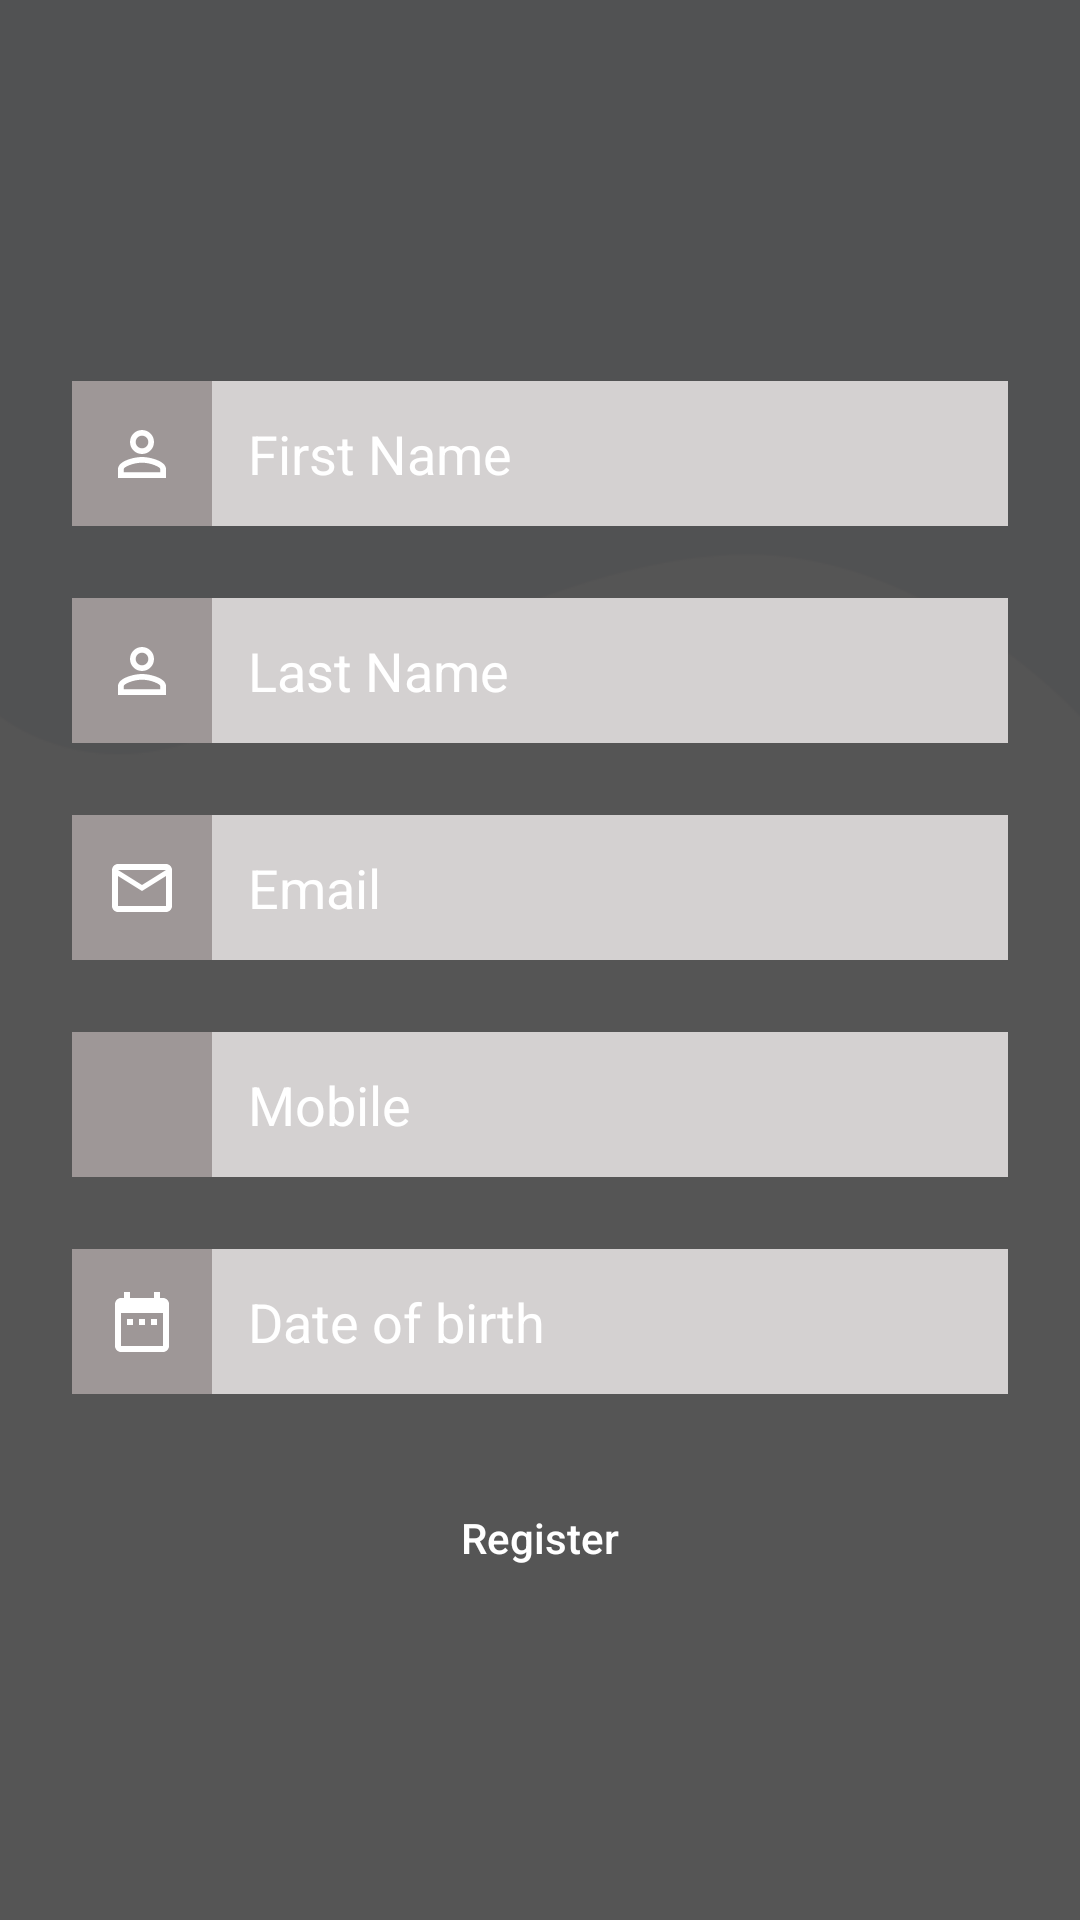

Layout XML and referenced resources for this Android screen:
<!-- AndroidManifest.xml: activity theme AppThemeNoActionBar -->
<!-- res/layout/activity_register.xml -->
<?xml version="1.0" encoding="utf-8"?>
<RelativeLayout xmlns:android="http://schemas.android.com/apk/res/android"
    xmlns:tools="http://schemas.android.com/tools"
    android:layout_width="match_parent"
    android:layout_height="match_parent"
    android:background="@drawable/ic_login_background"
    tools:context=".RegisterActivity">

    <RelativeLayout
        android:layout_width="match_parent"
        android:layout_height="match_parent"
        android:background="#aa000000">

        <LinearLayout
            android:layout_width="match_parent"
            android:layout_height="wrap_content"
            android:layout_centerInParent="true"
            android:orientation="vertical">

            <LinearLayout
                android:layout_width="match_parent"
                android:layout_height="wrap_content"
                android:layout_marginStart="24dp"
                android:layout_marginEnd="24dp"
                android:layout_marginTop="24dp"
                android:orientation="horizontal">

                <ImageButton
                    android:layout_width="0dp"
                    android:layout_height="match_parent"
                    android:layout_weight="1.5"
                    android:background="#9e9797"
                    android:tint="#FFFFFF"
                    android:padding="12dp"
                    android:src="@drawable/ic_perm_identity_black_24dp" />


                <EditText
                    android:layout_width="0dp"
                    android:layout_height="wrap_content"
                    android:layout_weight="8.5"
                    android:hint="First Name"
                    android:background="#d4d1d1"
                    android:inputType="textEmailAddress"
                    android:padding="12dp"
                    android:textColorHint="#FFFFFF"
                    android:textColor="#FFFFFF"/>


            </LinearLayout>

            <LinearLayout
                android:layout_width="match_parent"
                android:layout_height="wrap_content"
                android:layout_marginStart="24dp"
                android:layout_marginEnd="24dp"
                android:layout_marginTop="24dp"
                android:orientation="horizontal">

                <ImageButton
                    android:layout_width="0dp"
                    android:layout_height="match_parent"
                    android:layout_weight="1.5"
                    android:background="#9e9797"
                    android:tint="#FFFFFF"
                    android:padding="12dp"
                    android:src="@drawable/ic_perm_identity_black_24dp" />


                <EditText
                    android:layout_width="0dp"
                    android:layout_height="wrap_content"
                    android:layout_weight="8.5"
                    android:hint="Last Name"
                    android:background="#d4d1d1"
                    android:inputType="textEmailAddress"
                    android:padding="12dp"
                    android:textColorHint="#FFFFFF"
                    android:textColor="#FFFFFF"/>


            </LinearLayout>


            <LinearLayout
                android:layout_width="match_parent"
                android:layout_height="wrap_content"
                android:layout_marginStart="24dp"
                android:layout_marginEnd="24dp"
                android:layout_marginTop="24dp"
                android:orientation="horizontal">

                <ImageButton
                    android:layout_width="0dp"
                    android:layout_height="match_parent"
                    android:layout_weight="1.5"
                    android:background="#9e9797"
                    android:tint="#FFFFFF"
                    android:padding="12dp"
                    android:src="@drawable/ic_mail_outline_black_24dp" />


                <EditText
                    android:layout_width="0dp"
                    android:layout_height="wrap_content"
                    android:layout_weight="8.5"
                    android:hint="Email"
                    android:background="#d4d1d1"
                    android:inputType="textEmailAddress"
                    android:padding="12dp"
                    android:textColorHint="#FFFFFF"
                    android:textColor="#FFFFFF"/>

            </LinearLayout>


            <LinearLayout
                android:layout_width="match_parent"
                android:layout_height="wrap_content"
                android:layout_marginStart="24dp"
                android:layout_marginEnd="24dp"
                android:layout_marginTop="24dp"
                android:orientation="horizontal">

                <ImageButton
                    android:layout_width="0dp"
                    android:layout_height="match_parent"
                    android:layout_weight="1.5"
                    android:background="#9e9797"
                    android:tint="#FFFFFF"
                    android:padding="12dp"
                    android:src="@drawable/ic_phone_iphone_black_24dp" />


                <EditText
                    android:layout_width="0dp"
                    android:layout_height="wrap_content"
                    android:layout_weight="8.5"
                    android:hint="Mobile"
                    android:background="#d4d1d1"
                    android:inputType="textEmailAddress"
                    android:padding="12dp"
                    android:textColorHint="#FFFFFF"
                    android:textColor="#FFFFFF"/>

            </LinearLayout>


            <LinearLayout
                android:layout_width="match_parent"
                android:layout_height="wrap_content"
                android:layout_marginStart="24dp"
                android:layout_marginEnd="24dp"
                android:layout_marginTop="24dp"
                android:orientation="horizontal">

                <ImageButton
                    android:layout_width="0dp"
                    android:layout_height="match_parent"
                    android:layout_weight="1.5"
                    android:background="#9e9797"
                    android:tint="#FFFFFF"
                    android:padding="12dp"
                    android:src="@drawable/ic_date_range_black_24dp" />


                <EditText
                    android:layout_width="0dp"
                    android:layout_height="wrap_content"
                    android:layout_weight="8.5"
                    android:hint="Date of birth"
                    android:background="#d4d1d1"
                    android:inputType="textEmailAddress"
                    android:padding="12dp"
                    android:textColorHint="#FFFFFF"
                    android:textColor="#FFFFFF"/>


            </LinearLayout>

            <Button
                android:id="@+id/button_login"
                android:layout_width="match_parent"
                android:layout_height="wrap_content"
                android:layout_marginTop="24dp"
                android:text="Register"
                android:textAllCaps="false"
                android:layout_marginStart="24dp"
                android:layout_marginEnd="24dp"
                android:textColor="#FFFFFF"
                android:background="@drawable/selector_button_login"
                android:padding="12dp"/>

        </LinearLayout>


    </RelativeLayout>

</RelativeLayout>
<!-- resources referenced by this layout -->
<resources>
  <!-- drawable ic_date_range_black_24dp (drawable) -->
  <vector android:height="24dp" android:tint="#573299"
      android:viewportHeight="24.0" android:viewportWidth="24.0"
      android:width="24dp" xmlns:android="http://schemas.android.com/apk/res/android">
      <path android:fillColor="#FF000000" android:pathData="M9,11L7,11v2h2v-2zM13,11h-2v2h2v-2zM17,11h-2v2h2v-2zM19,4h-1L18,2h-2v2L8,4L8,2L6,2v2L5,4c-1.11,0 -1.99,0.9 -1.99,2L3,20c0,1.1 0.89,2 2,2h14c1.1,0 2,-0.9 2,-2L21,6c0,-1.1 -0.9,-2 -2,-2zM19,20L5,20L5,9h14v11z"/>
  </vector>
  <!-- drawable ic_login_background: png bitmap (drawable, 10808 bytes) -->
  <!-- drawable ic_mail_outline_black_24dp (drawable) -->
  <vector android:height="24dp" android:tint="#573299"
      android:viewportHeight="24.0" android:viewportWidth="24.0"
      android:width="24dp" xmlns:android="http://schemas.android.com/apk/res/android">
      <path android:fillColor="#FF000000" android:pathData="M20,4L4,4c-1.1,0 -1.99,0.9 -1.99,2L2,18c0,1.1 0.9,2 2,2h16c1.1,0 2,-0.9 2,-2L22,6c0,-1.1 -0.9,-2 -2,-2zM20,18L4,18L4,8l8,5 8,-5v10zM12,11L4,6h16l-8,5z"/>
  </vector>
  <!-- drawable ic_perm_identity_black_24dp (drawable) -->
  <vector android:height="24dp" android:tint="#573299"
      android:viewportHeight="24.0" android:viewportWidth="24.0"
      android:width="24dp" xmlns:android="http://schemas.android.com/apk/res/android">
      <path android:fillColor="#FF000000" android:pathData="M12,5.9c1.16,0 2.1,0.94 2.1,2.1s-0.94,2.1 -2.1,2.1S9.9,9.16 9.9,8s0.94,-2.1 2.1,-2.1m0,9c2.97,0 6.1,1.46 6.1,2.1v1.1L5.9,18.1L5.9,17c0,-0.64 3.13,-2.1 6.1,-2.1M12,4C9.79,4 8,5.79 8,8s1.79,4 4,4 4,-1.79 4,-4 -1.79,-4 -4,-4zM12,13c-2.67,0 -8,1.34 -8,4v3h16v-3c0,-2.66 -5.33,-4 -8,-4z"/>
  </vector>
  <style name="AppThemeNoActionBar" parent="Theme.AppCompat.Light.DarkActionBar">
          
          <item name="colorPrimary">@color/colorPrimary</item>
          <item name="colorPrimaryDark">@color/balck</item>
          <item name="colorAccent">@color/colorAccent</item>
          <item name="windowNoTitle">true</item>
          <item name="windowActionBar">false</item>
  
      </style>
  <color name="colorPrimary">#3F51B5</color>
  <color name="colorAccent">#FF4081</color>
</resources>
